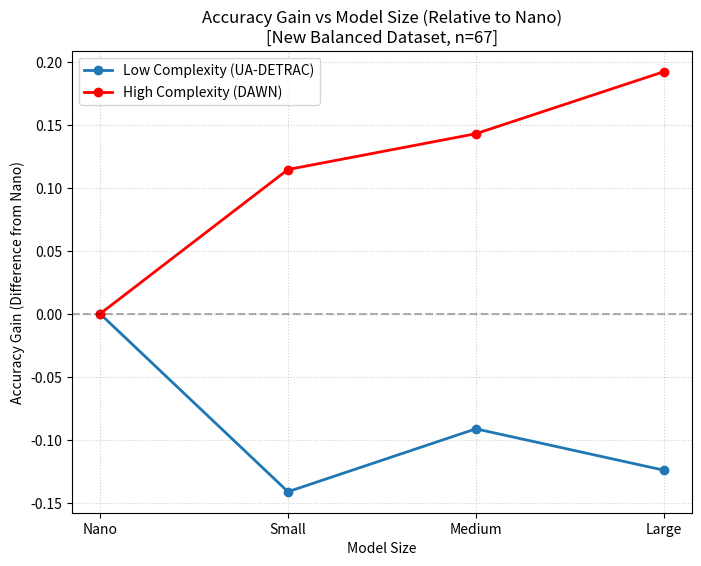

The matplotlib source for this figure:
import matplotlib.pyplot as plt

# Data from your latest terminal output
models = ["Nano", "Small", "Medium", "Large"]
low_acc =  [0.8718, 0.7306, 0.7805, 0.7477]
high_acc = [0.4152, 0.5297, 0.5581, 0.6073]

# Compute Absolute Gain relative to Nano
low_gain = [acc - low_acc[0] for acc in low_acc]
high_gain = [acc - high_acc[0] for acc in high_acc]

plt.figure(figsize=(8, 6))
plt.plot(models, low_gain, marker='o', linewidth=2, label="Low Complexity (UA-DETRAC)")
plt.plot(models, high_gain, marker='o', linewidth=2, label="High Complexity (DAWN)", color='red')

# Add a reference line at 0
plt.axhline(0, color='black', linestyle='--', alpha=0.3)

plt.title("Accuracy Gain vs Model Size (Relative to Nano)\n[New Balanced Dataset, n=67]")
plt.xlabel("Model Size")
plt.ylabel("Accuracy Gain (Difference from Nano)")
plt.grid(True, linestyle=':', alpha=0.6)
plt.legend()

plt.savefig("new_data_gain_plot.png")
plt.show()